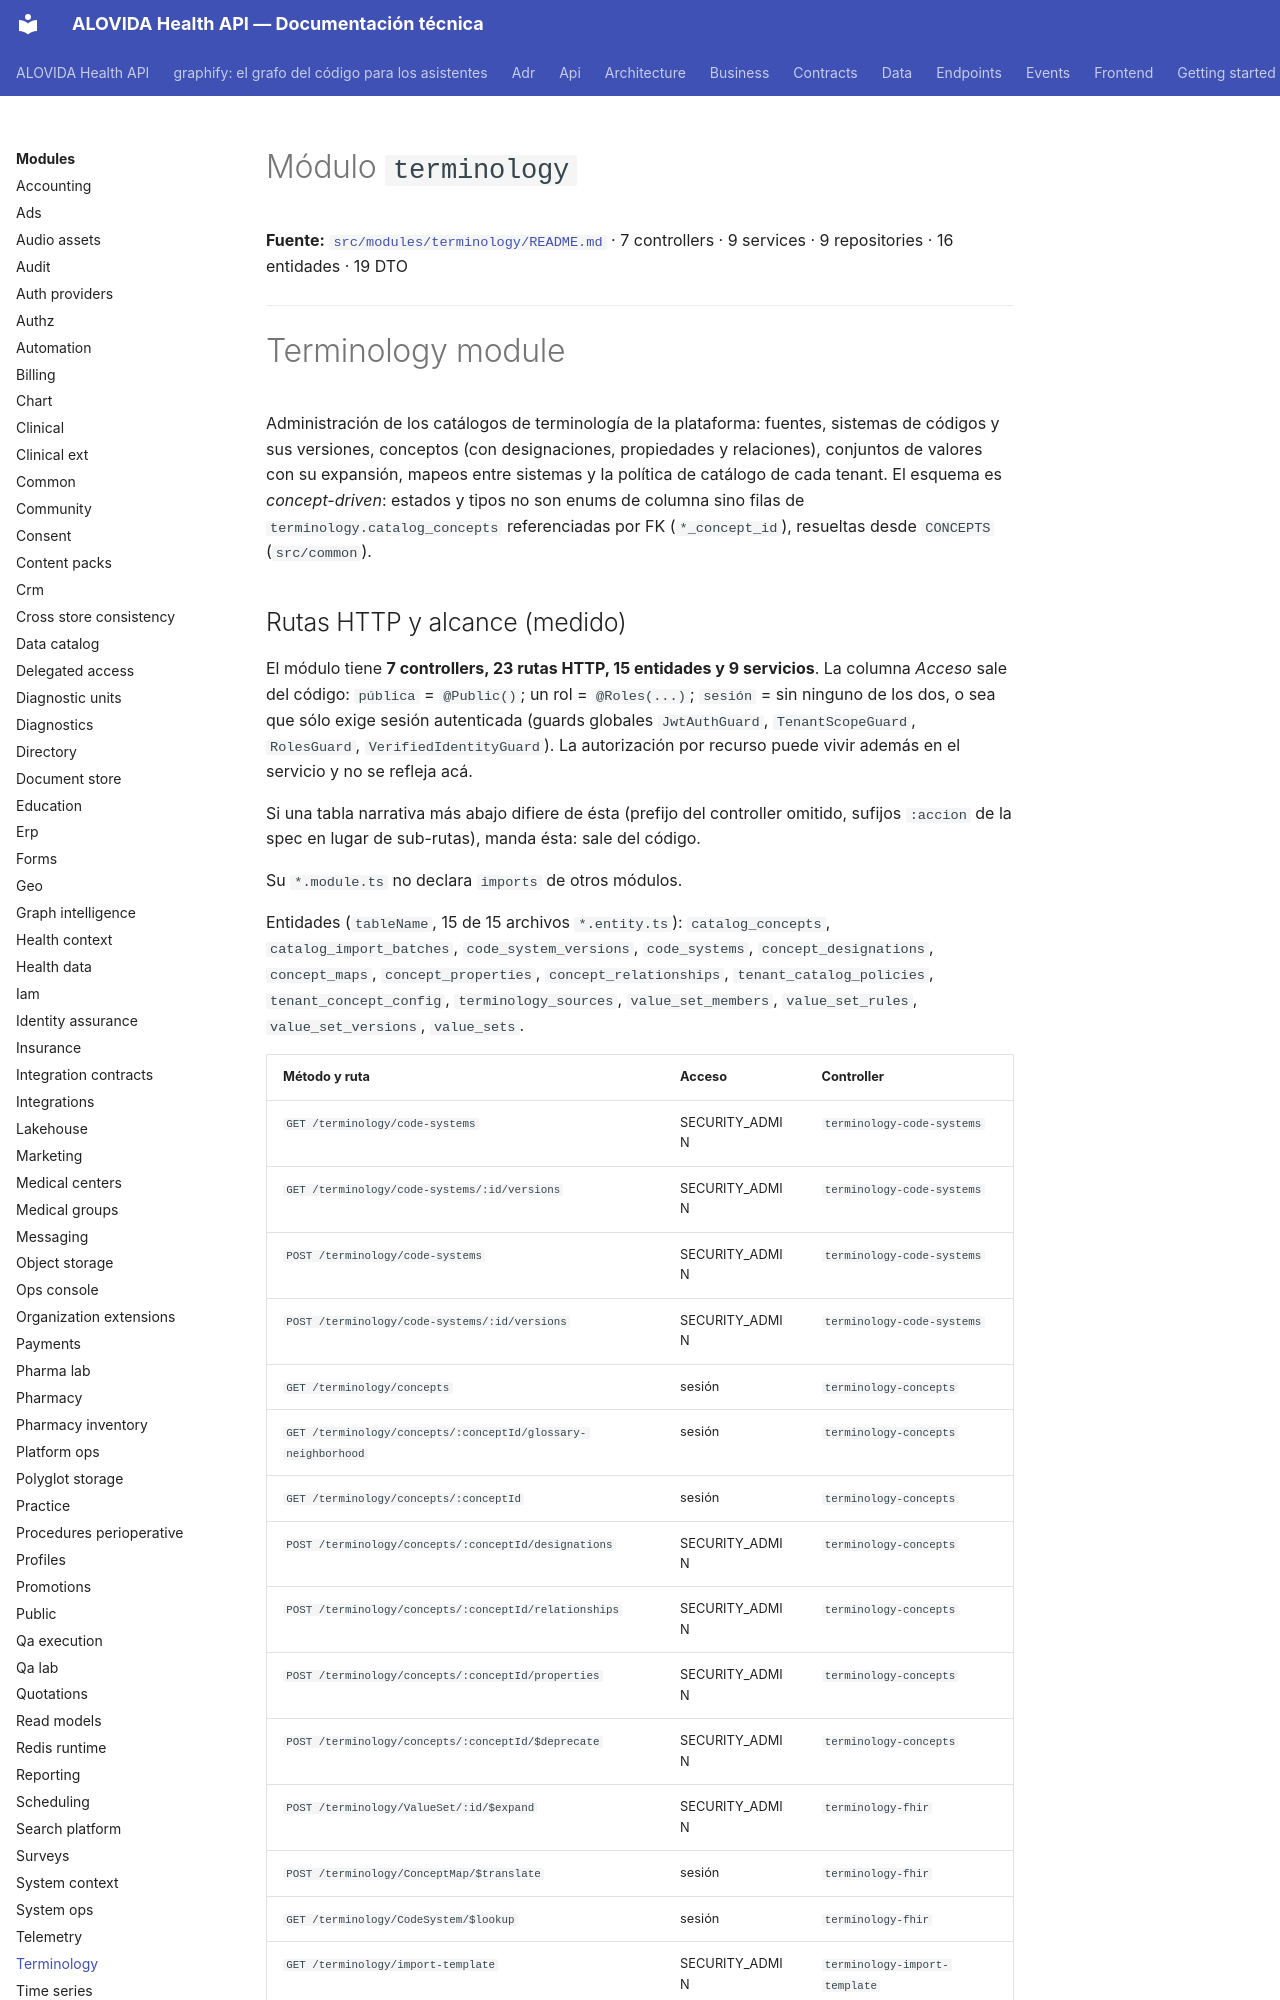

repository: mdavila-2001/mantra-core-health-api · page: modules/terminology/index.html · generator: mkdocs

<!--
  ESPEJO AUTOGENERADO — no editar este archivo directamente.
  Fuente real: src/modules/terminology/README.md
  Regenerar con: yarn docs:modules:sync (tools/docs/sync-module-docs.mjs)
  Este README es el contrato por dominio mantenido junto al código
  (ver README.md de la raíz, tabla "Arquitectura y mapa").
-->

# Módulo `terminology`

**Fuente:** [`src/modules/terminology/README.md`](https://github.com/mdavila-2001/mantra-core-health-api/blob/dev/src/modules/terminology/README.md)
· 7 controllers · 9 services · 9 repositories · 16 entidades · 19 DTO

---

# Terminology module

Administración de los catálogos de terminología de la plataforma: fuentes,
sistemas de códigos y sus versiones, conceptos (con designaciones, propiedades y
relaciones), conjuntos de valores con su expansión, mapeos entre sistemas y la
política de catálogo de cada tenant. El esquema es *concept-driven*: estados y
tipos no son enums de columna sino filas de `terminology.catalog_concepts`
referenciadas por FK (`*_concept_id`), resueltas desde `CONCEPTS` (`src/common`).
